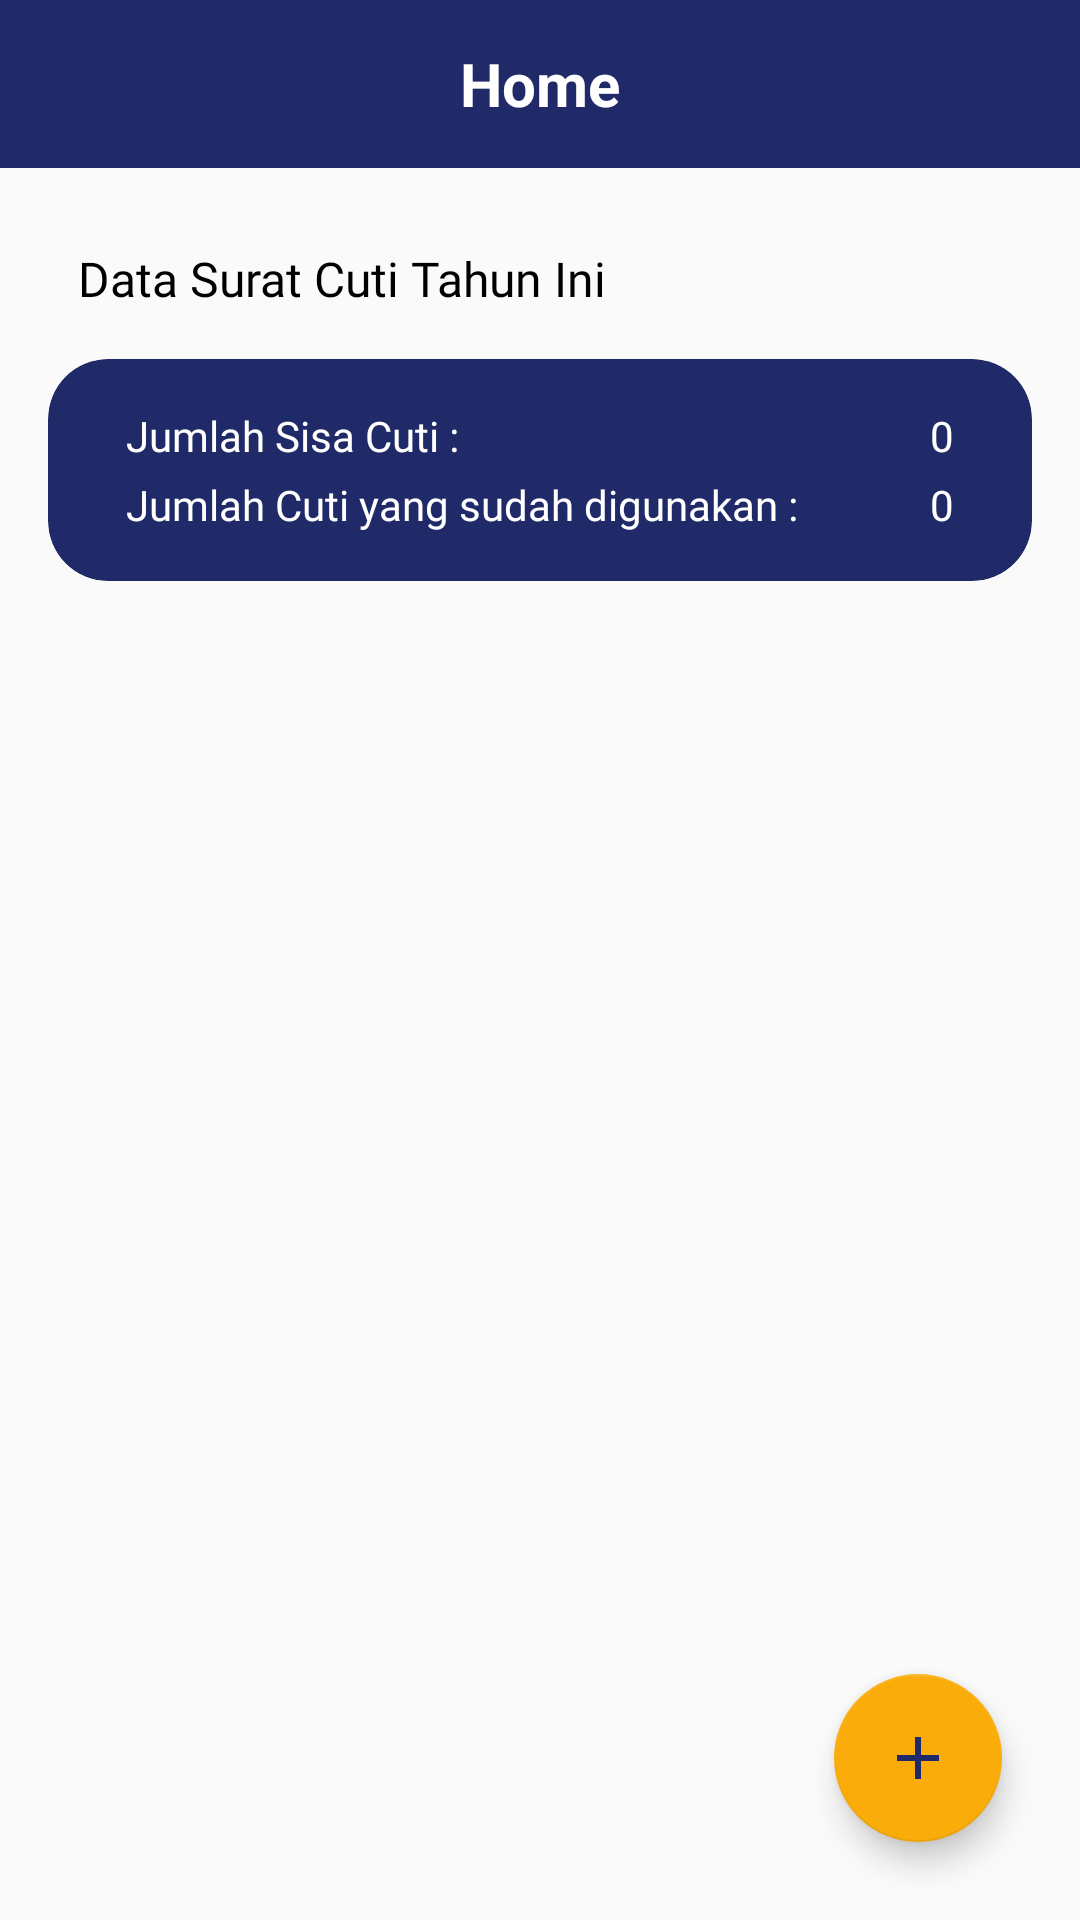

Android layout source for this screen:
<!-- AndroidManifest.xml: application theme AppTheme -->
<!-- res/layout/activity_surat_cuti.xml -->
<?xml version="1.0" encoding="utf-8"?>
<androidx.constraintlayout.widget.ConstraintLayout xmlns:android="http://schemas.android.com/apk/res/android"
    xmlns:app="http://schemas.android.com/apk/res-auto"
    xmlns:tools="http://schemas.android.com/tools"
    android:layout_width="match_parent"
    android:layout_height="match_parent"
    tools:context=".ui.surat.tidak_hadir.SuratTidakHadirActivity">

    <com.google.android.material.appbar.AppBarLayout
        android:id="@+id/appBarLayout2"
        android:layout_width="match_parent"
        android:layout_height="?actionBarSize"
        app:layout_constraintEnd_toEndOf="parent"
        app:layout_constraintStart_toStartOf="parent"
        app:layout_constraintTop_toTopOf="parent">

        <include layout="@layout/toolbar" />
    </com.google.android.material.appbar.AppBarLayout>

    <LinearLayout
        android:layout_width="match_parent"
        android:layout_height="0dp"
        android:orientation="vertical"
        app:layout_constraintBottom_toBottomOf="parent"
        app:layout_constraintEnd_toEndOf="parent"
        app:layout_constraintStart_toStartOf="parent"
        app:layout_constraintTop_toBottomOf="@+id/appBarLayout2">

        <TextView
            android:layout_width="match_parent"
            android:layout_height="wrap_content"
            android:layout_marginStart="@dimen/margin_activity"
            android:layout_marginTop="@dimen/margin_activity"
            android:layout_marginEnd="@dimen/margin_activity"
            android:fontFamily="@font/capriola"
            android:text="Data Surat Cuti Tahun Ini"
            android:textColor="@color/black"
            android:textSize="16sp"
            tools:ignore="HardcodedText" />

        <androidx.cardview.widget.CardView
            android:layout_width="match_parent"
            android:layout_height="wrap_content"
            android:layout_marginStart="@dimen/margin_low"
            android:layout_marginTop="@dimen/margin_low"
            android:layout_marginEnd="@dimen/margin_low"
            app:cardBackgroundColor="@color/colorPrimary"
            app:cardCornerRadius="20dp"
            app:cardElevation="0dp">

            <androidx.constraintlayout.widget.ConstraintLayout
                android:layout_width="match_parent"
                android:layout_height="wrap_content">

                <TextView
                    android:id="@+id/textView13"
                    android:layout_width="wrap_content"
                    android:layout_height="wrap_content"
                    android:layout_marginStart="@dimen/margin_activity"
                    android:layout_marginTop="@dimen/margin_low"
                    android:fontFamily="@font/capriola"
                    android:text="Jumlah Sisa Cuti :"
                    android:textColor="@color/white"
                    android:textSize="14sp"
                    app:layout_constraintStart_toStartOf="parent"
                    app:layout_constraintTop_toTopOf="parent"
                    tools:ignore="HardcodedText,RtlCompat" />

                <TextView
                    android:id="@+id/tvSisaCuti"
                    android:layout_width="wrap_content"
                    android:layout_height="wrap_content"
                    android:layout_marginEnd="@dimen/margin_activity"
                    android:fontFamily="@font/capriola"
                    android:text="0"
                    android:textColor="@color/white"
                    android:textSize="14sp"
                    app:layout_constraintBottom_toBottomOf="@+id/textView13"
                    app:layout_constraintEnd_toEndOf="parent"
                    app:layout_constraintTop_toTopOf="@+id/textView13"
                    tools:ignore="HardcodedText,RtlCompat" />

                <TextView
                    android:paddingBottom="@dimen/margin_low"
                    android:id="@+id/textView16"
                    android:layout_width="wrap_content"
                    android:layout_height="wrap_content"
                    android:layout_marginStart="@dimen/margin_activity"
                    android:layout_marginTop="4dp"
                    android:fontFamily="@font/capriola"
                    android:text="Jumlah Cuti yang sudah digunakan :"
                    android:textColor="@color/white"
                    android:textSize="14sp"
                    app:layout_constraintStart_toStartOf="parent"
                    app:layout_constraintTop_toBottomOf="@+id/textView13"
                    tools:ignore="HardcodedText,RtlCompat" />

                <TextView
                    android:paddingBottom="@dimen/margin_low"
                    android:id="@+id/tvCuti"
                    android:layout_width="wrap_content"
                    android:layout_height="wrap_content"
                    android:fontFamily="@font/capriola"
                    android:text="0"
                    android:textColor="@color/white"
                    android:textSize="14sp"
                    app:layout_constraintBottom_toBottomOf="@+id/textView16"
                    app:layout_constraintEnd_toEndOf="@+id/tvSisaCuti"
                    app:layout_constraintTop_toTopOf="@+id/textView16" />


























            </androidx.constraintlayout.widget.ConstraintLayout>
        </androidx.cardview.widget.CardView>

        <androidx.recyclerview.widget.RecyclerView
            android:id="@+id/rv_surat"
            android:layout_width="match_parent"
            android:layout_height="match_parent"
            android:layout_marginTop="@dimen/margin_low"
            android:layout_marginBottom="@dimen/margin_low" />

        <TextView
            android:id="@+id/tv_notif_kosong"
            android:layout_width="match_parent"
            android:layout_height="match_parent"
            android:gravity="center_horizontal|center_vertical"
            android:text="Surat Cuti Masih Kosong !"
            android:visibility="gone"
            tools:ignore="HardcodedText" />

    </LinearLayout>


    <com.google.android.material.floatingactionbutton.FloatingActionButton
        android:id="@+id/floatAdd"
        android:layout_width="wrap_content"
        android:layout_height="wrap_content"
        android:layout_marginStart="@dimen/margin_activity"
        android:layout_marginEnd="@dimen/margin_activity"
        android:layout_marginBottom="@dimen/margin_activity"
        android:src="@drawable/ic_baseline_add_24"
        app:layout_constraintBottom_toBottomOf="parent"
        app:layout_constraintEnd_toEndOf="parent" />

</androidx.constraintlayout.widget.ConstraintLayout>
<!-- res/layout/toolbar.xml (included above) -->
<?xml version="1.0" encoding="utf-8"?>
<androidx.appcompat.widget.Toolbar
    xmlns:android="http://schemas.android.com/apk/res/android"
    xmlns:tools="http://schemas.android.com/tools"
    android:layout_width="match_parent"
    android:layout_height="?actionBarSize"
    android:background="@color/colorPrimary"
    android:id="@+id/toolbar"
    >



    <TextView
        android:layout_width="wrap_content"
        android:layout_height="wrap_content"
        android:text="@string/home"
        android:textColor="@color/white"
        android:layout_gravity="center"
        android:textSize="20sp"
        android:textStyle="bold"
        android:id="@+id/title"
        />



    <ImageView
        android:id="@+id/logout"
        android:layout_width="wrap_content"
        android:layout_height="wrap_content"
        android:layout_gravity="right"
        android:layout_marginEnd="8dp"
        android:src="@drawable/ic_log_out"
        android:visibility="gone"
        tools:ignore="RtlCompat,RtlHardcoded" />
    <ImageView
        android:visibility="gone"
        android:id="@+id/iv_logout"
        android:layout_width="wrap_content"
        android:layout_height="wrap_content"
        android:layout_gravity="right"
        android:layout_marginEnd="18dp"
        android:src="@drawable/ic_baseline_settings_24"
        tools:ignore="RtlCompat,RtlHardcoded" />



</androidx.appcompat.widget.Toolbar>
<!-- resources referenced by this layout -->
<resources>
  <color name="black">#000</color>
  <color name="colorPrimary">#202A68</color>
  <color name="white">#fff</color>
  <dimen name="margin_activity">26dp</dimen>
  <dimen name="margin_low">16dp</dimen>
  <!-- drawable ic_baseline_add_24 (drawable) -->
  <vector android:height="24dp" android:tint="#202A68"
      android:viewportHeight="24" android:viewportWidth="24"
      android:width="24dp" xmlns:android="http://schemas.android.com/apk/res/android">
      <path android:fillColor="#202A68" android:pathData="M19,13h-6v6h-2v-6H5v-2h6V5h2v6h6v2z"/>
  </vector>
  <!-- drawable ic_baseline_settings_24 (drawable) -->
  <vector android:height="24dp" android:tint="#FFFFFF"
      android:viewportHeight="24" android:viewportWidth="24"
      android:width="24dp" xmlns:android="http://schemas.android.com/apk/res/android">
      <path android:fillColor="#FFF" android:pathData="M19.14,12.94c0.04,-0.3 0.06,-0.61 0.06,-0.94c0,-0.32 -0.02,-0.64 -0.07,-0.94l2.03,-1.58c0.18,-0.14 0.23,-0.41 0.12,-0.61l-1.92,-3.32c-0.12,-0.22 -0.37,-0.29 -0.59,-0.22l-2.39,0.96c-0.5,-0.38 -1.03,-0.7 -1.62,-0.94L14.4,2.81c-0.04,-0.24 -0.24,-0.41 -0.48,-0.41h-3.84c-0.24,0 -0.43,0.17 -0.47,0.41L9.25,5.35C8.66,5.59 8.12,5.92 7.63,6.29L5.24,5.33c-0.22,-0.08 -0.47,0 -0.59,0.22L2.74,8.87C2.62,9.08 2.66,9.34 2.86,9.48l2.03,1.58C4.84,11.36 4.8,11.69 4.8,12s0.02,0.64 0.07,0.94l-2.03,1.58c-0.18,0.14 -0.23,0.41 -0.12,0.61l1.92,3.32c0.12,0.22 0.37,0.29 0.59,0.22l2.39,-0.96c0.5,0.38 1.03,0.7 1.62,0.94l0.36,2.54c0.05,0.24 0.24,0.41 0.48,0.41h3.84c0.24,0 0.44,-0.17 0.47,-0.41l0.36,-2.54c0.59,-0.24 1.13,-0.56 1.62,-0.94l2.39,0.96c0.22,0.08 0.47,0 0.59,-0.22l1.92,-3.32c0.12,-0.22 0.07,-0.47 -0.12,-0.61L19.14,12.94zM12,15.6c-1.98,0 -3.6,-1.62 -3.6,-3.6s1.62,-3.6 3.6,-3.6s3.6,1.62 3.6,3.6S13.98,15.6 12,15.6z"/>
  </vector>
  <!-- drawable ic_log_out (drawable) -->
  <vector xmlns:android="http://schemas.android.com/apk/res/android"
      android:width="24dp"
      android:height="24dp"
      android:viewportWidth="24"
      android:viewportHeight="24">
    <path
        android:fillColor="#FFF"
        android:pathData="m15,13c-0.553,0 -1,0.448 -1,1v4c0,0.551 -0.448,1 -1,1h-3v-15c0,-0.854 -0.544,-1.617 -1.362,-1.901l-0.296,-0.099h4.658c0.552,0 1,0.449 1,1v3c0,0.552 0.447,1 1,1s1,-0.448 1,-1v-3c0,-1.654 -1.346,-3 -3,-3h-10.75c-0.038,0 -0.07,0.017 -0.107,0.022 -0.048,-0.004 -0.094,-0.022 -0.143,-0.022 -1.103,0 -2,0.897 -2,2v18c0,0.854 0.544,1.617 1.362,1.901l6.018,2.006c0.204,0.063 0.407,0.093 0.62,0.093 1.103,0 2,-0.897 2,-2v-1h3c1.654,0 3,-1.346 3,-3v-4c0,-0.552 -0.447,-1 -1,-1z"/>
    <path
        android:fillColor="#FFF"
        android:pathData="m23.707,9.293 l-4,-4c-0.286,-0.286 -0.716,-0.372 -1.09,-0.217 -0.373,0.155 -0.617,0.52 -0.617,0.924v3h-4c-0.552,0 -1,0.448 -1,1s0.448,1 1,1h4v3c0,0.404 0.244,0.769 0.617,0.924 0.374,0.155 0.804,0.069 1.09,-0.217l4,-4c0.391,-0.391 0.391,-1.023 0,-1.414z"/>
  </vector>
  <string name="home">Home</string>
  <style name="AppTheme" parent="Theme.AppCompat.Light.NoActionBar">
          
          <item name="colorPrimary">@color/colorPrimary</item>
          <item name="colorPrimaryDark">@color/colorPrimaryDark</item>
          <item name="colorAccent">@color/colorAccent</item>
      </style>
  <color name="colorPrimaryDark">#202A68</color>
  <color name="colorAccent">#FAAD0A</color>
</resources>
